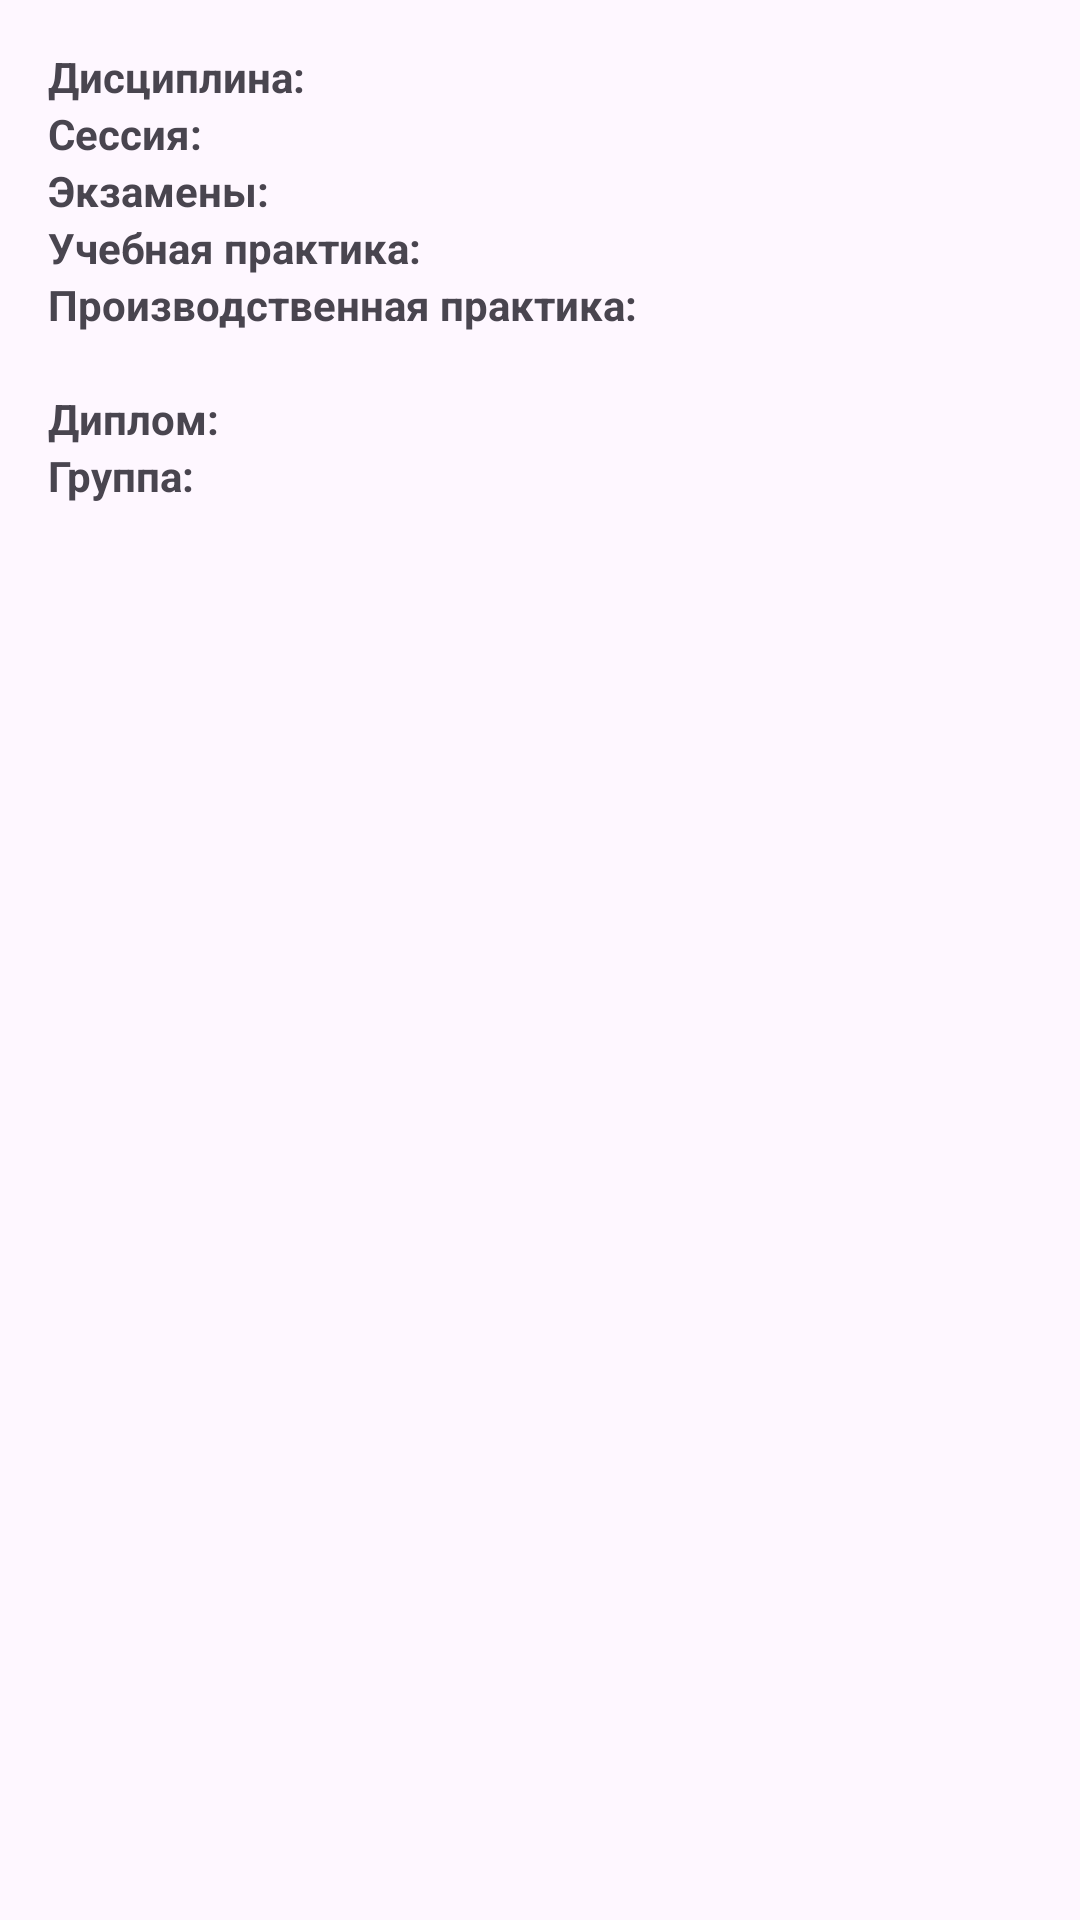

Here is an Android app screen rendered from its layout file. Give the layout XML and the strings, colors and styles it references.
<!-- AndroidManifest.xml: application theme Theme.Deanery -->
<!-- res/layout/course_list_item.xml -->
<?xml version="1.0" encoding="utf-8"?>
<LinearLayout xmlns:android="http://schemas.android.com/apk/res/android"
    android:layout_width="match_parent"
    android:layout_height="wrap_content"
    android:orientation="vertical"
    android:padding="16dp">

    <LinearLayout
        android:layout_width="match_parent"
        android:layout_height="wrap_content"
        android:orientation="horizontal">

        <TextView
            android:layout_width="wrap_content"
            android:layout_height="wrap_content"
            android:layout_marginRight="3dp"
            android:text="Дисциплина:"
            android:textSize="14sp"
            android:textStyle="bold" />
        <TextView
            android:id="@+id/textViewSubjectName"
            android:layout_width="wrap_content"
            android:layout_height="wrap_content"
            android:textStyle="bold"
            android:textSize="14sp" />
    </LinearLayout>

    <LinearLayout
        android:layout_width="match_parent"
        android:layout_height="wrap_content"
        android:orientation="horizontal">

        <TextView
            android:layout_width="wrap_content"
            android:layout_height="wrap_content"
            android:layout_marginRight="3dp"
            android:text="Сессия:"
            android:textSize="14sp"
            android:textStyle="bold" />
        <TextView
            android:id="@+id/textViewSession"
            android:layout_width="wrap_content"
            android:layout_height="wrap_content"
            android:textStyle="bold"
            android:textSize="14dp" />
    </LinearLayout>

    <LinearLayout
        android:layout_width="match_parent"
        android:layout_height="wrap_content"
        android:orientation="horizontal">

        <TextView
            android:layout_width="wrap_content"
            android:layout_height="wrap_content"
            android:layout_marginRight="3dp"
            android:text="Экзамены:"
            android:textSize="14sp"
            android:textStyle="bold" />
        <TextView
            android:id="@+id/textViewExams"
            android:layout_width="wrap_content"
            android:layout_height="wrap_content"
            android:textStyle="bold"
            android:textSize="14dp"/>
    </LinearLayout>

    <LinearLayout
        android:layout_width="match_parent"
        android:layout_height="wrap_content"
        android:orientation="horizontal">

        <TextView
            android:layout_width="wrap_content"
            android:layout_height="wrap_content"
            android:layout_marginRight="3dp"
            android:text="Учебная практика:"
            android:textSize="14sp"
            android:textStyle="bold" />
        <TextView
            android:id="@+id/textViewPractice"
            android:layout_width="wrap_content"
            android:layout_height="wrap_content"
            android:textStyle="bold"
            android:textSize="14dp"/>
    </LinearLayout>

    <LinearLayout
        android:layout_width="match_parent"
        android:layout_height="wrap_content"
        android:orientation="horizontal">

        <TextView
            android:layout_width="wrap_content"
            android:layout_height="wrap_content"
            android:layout_marginRight="3dp"
            android:text="Производственная практика:"
            android:textSize="14sp"
            android:textStyle="bold" />
        <TextView
            android:id="@+id/textViewInternship"
            android:layout_width="wrap_content"
            android:layout_height="wrap_content"
            android:textStyle="bold"
            android:textSize="14dp"/>
    </LinearLayout>

    <LinearLayout
        android:layout_width="match_parent"
        android:layout_height="wrap_content"
        android:orientation="vertical">

        <TextView
            android:id="@+id/textViewInternshipEndDate"
            android:layout_width="wrap_content"
            android:layout_height="wrap_content"
            android:textSize="14dp"
            android:textStyle="bold" />
    </LinearLayout>

    <LinearLayout
        android:layout_width="match_parent"
        android:layout_height="wrap_content"
        android:orientation="horizontal">

        <TextView
            android:layout_width="wrap_content"
            android:layout_height="wrap_content"
            android:layout_marginRight="3dp"
            android:text="Диплом:"
            android:textSize="14sp"
            android:textStyle="bold" />
        <TextView
            android:id="@+id/textViewDiploma"
            android:layout_width="wrap_content"
            android:layout_height="wrap_content"
            android:textStyle="bold"
            android:textSize="14dp"/>
    </LinearLayout>

    <LinearLayout
        android:layout_width="match_parent"
        android:layout_height="wrap_content"
        android:orientation="horizontal">

        <TextView
            android:layout_width="wrap_content"
            android:layout_height="wrap_content"
            android:layout_marginRight="3dp"
            android:text="Группа:"
            android:textSize="14sp"
            android:textStyle="bold" />

        <TextView
            android:id="@+id/textViewGroupName"
            android:layout_width="wrap_content"
            android:layout_height="wrap_content"
            android:textStyle="bold"
            android:textSize="14dp"/>
    </LinearLayout>
</LinearLayout>
<!-- resources referenced by this layout -->
<resources>
  <style name="Theme.Deanery" parent="Base.Theme.Deanery" />
  <style name="Base.Theme.Deanery" parent="Theme.Material3.DayNight.NoActionBar">
          
          
      </style>
</resources>
